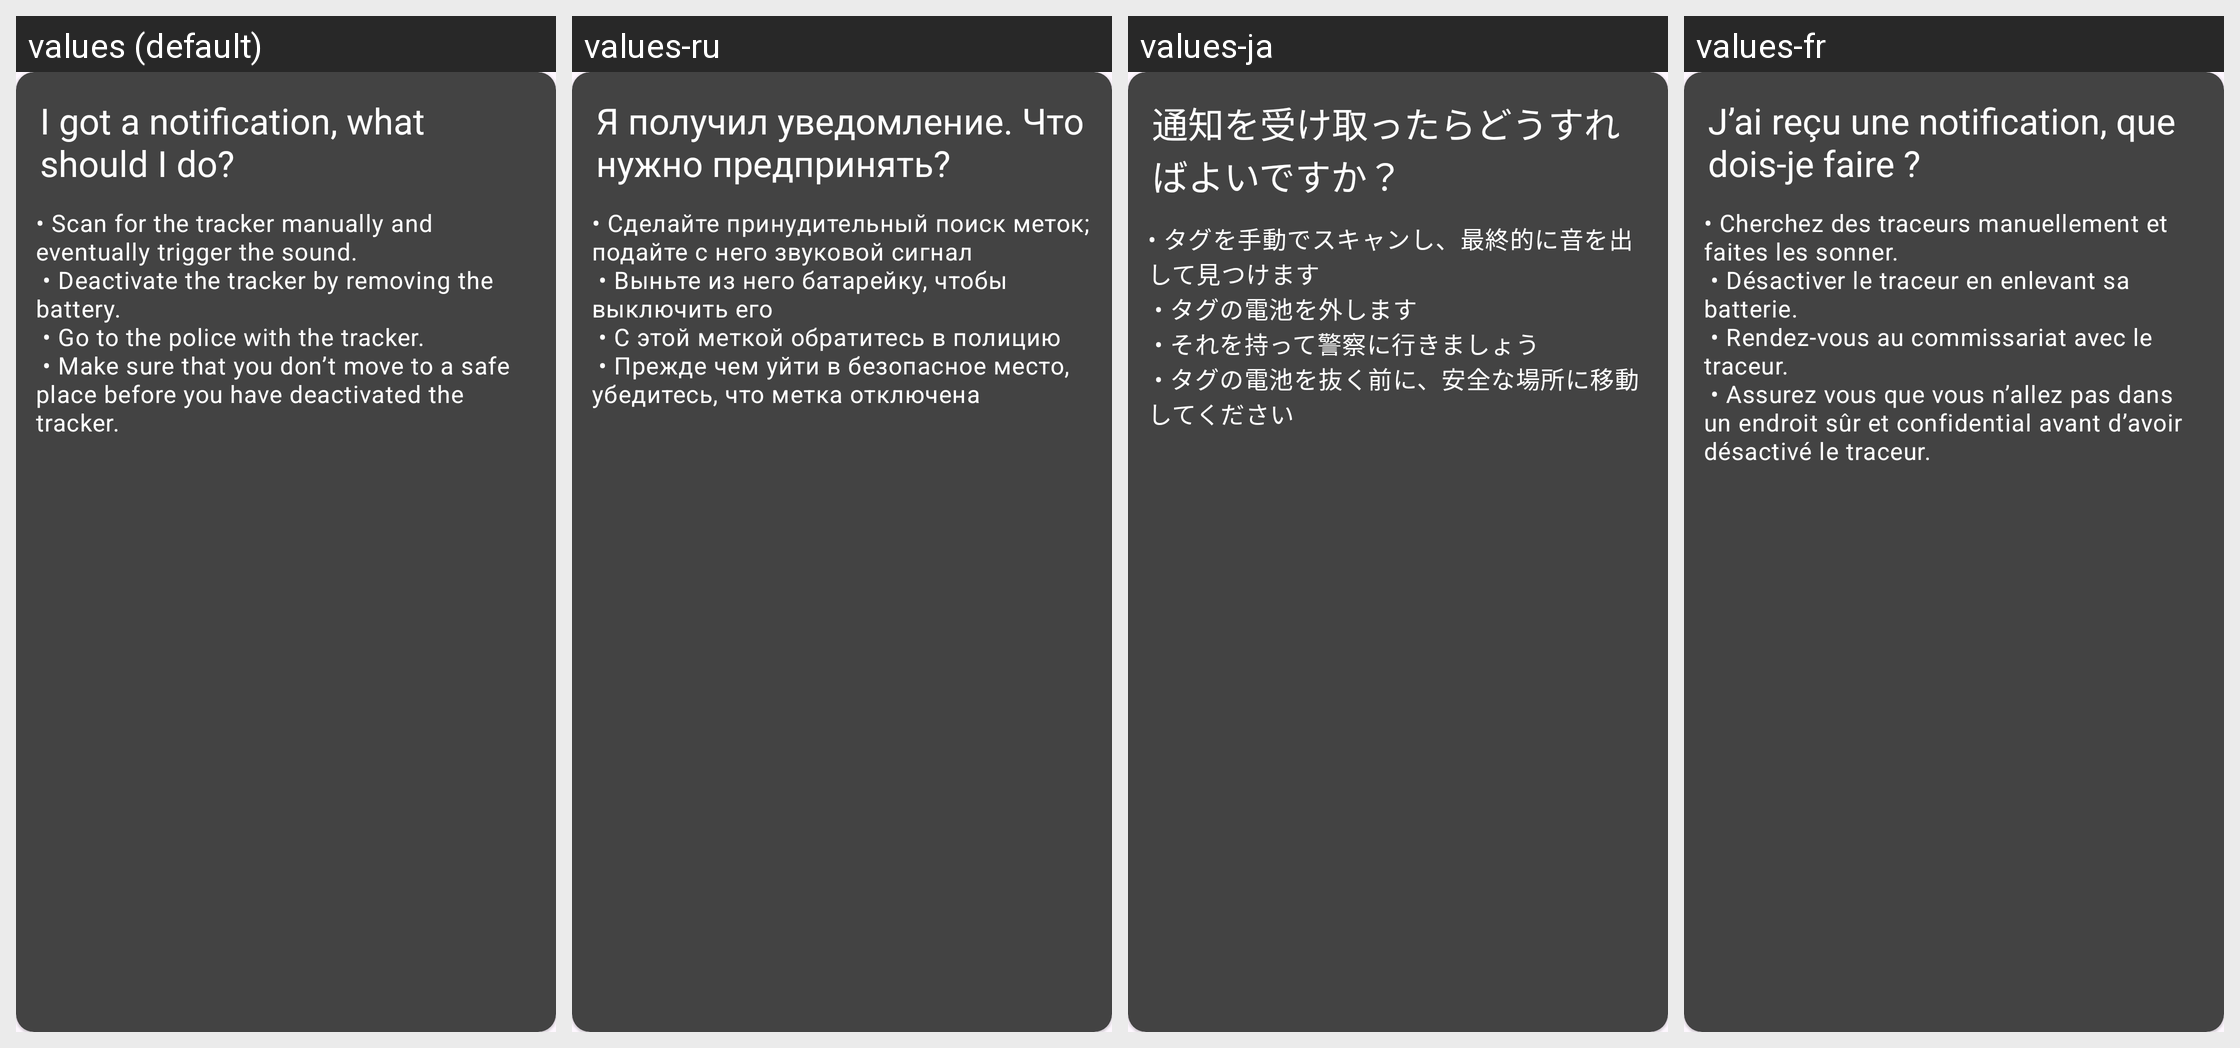

Strings drawn on this Android screen and how each of the app's shown locales translates them:
Android screen res/layout/notification_info_card.xml rendered under 4 locales, left to right: values (default), values-ru, values-ja, values-fr. Device: Nexus 5 (rendered at 1080×1920; each locale shown at half size, 540×960, under a caption strip naming it); theme Theme.ATTrackingDetection.
Other locales in the repository, not shown: values-cs, values-de, values-it, values-sk, values-tr, values-zh-rTW.
Strings drawn on this screen, with the default value and each locale's value (text and hints the layout hard-codes, and strings that could not be matched under every locale, appear in the picture but are not listed):

i_got_a_notification_what_should_i_do
  values: I got a notification, what should I do?
  values-ru: Я получил уведомление. Что нужно предпринять?
  values-ja: 通知を受け取ったらどうすればよいですか？
  values-fr: Jʼai reçu une notification, que dois-je faire ?

notification_help
  values: • Scan for the tracker manually and eventually trigger the sound.
       • Deactivate the tracker by removing the battery.
       • Go to the police with the tracker.
       • Make sure that you don’t move to a safe place before you have deactivated the tracker.
      
  values-ru: • Сделайте принудительный поиск меток; подайте с него звуковой сигнал
       • Выньте из него батарейку, чтобы выключить его
       • С этой меткой обратитесь в полицию
       • Прежде чем уйти в безопасное место, убедитесь, что метка отключена
      
  values-ja: • タグを手動でスキャンし、最終的に音を出して見つけます
       • タグの電池を外します
       • それを持って警察に行きましょう
       • タグの電池を抜く前に、安全な場所に移動してください
      
  values-fr: • Cherchez des traceurs manuellement et faites les sonner.
       • Désactiver le traceur en enlevant sa batterie.
       • Rendez-vous au commissariat avec le traceur.
       • Assurez vous que vous nʼallez pas dans un endroit sûr et confidential avant dʼavoir désactivé le traceur.
